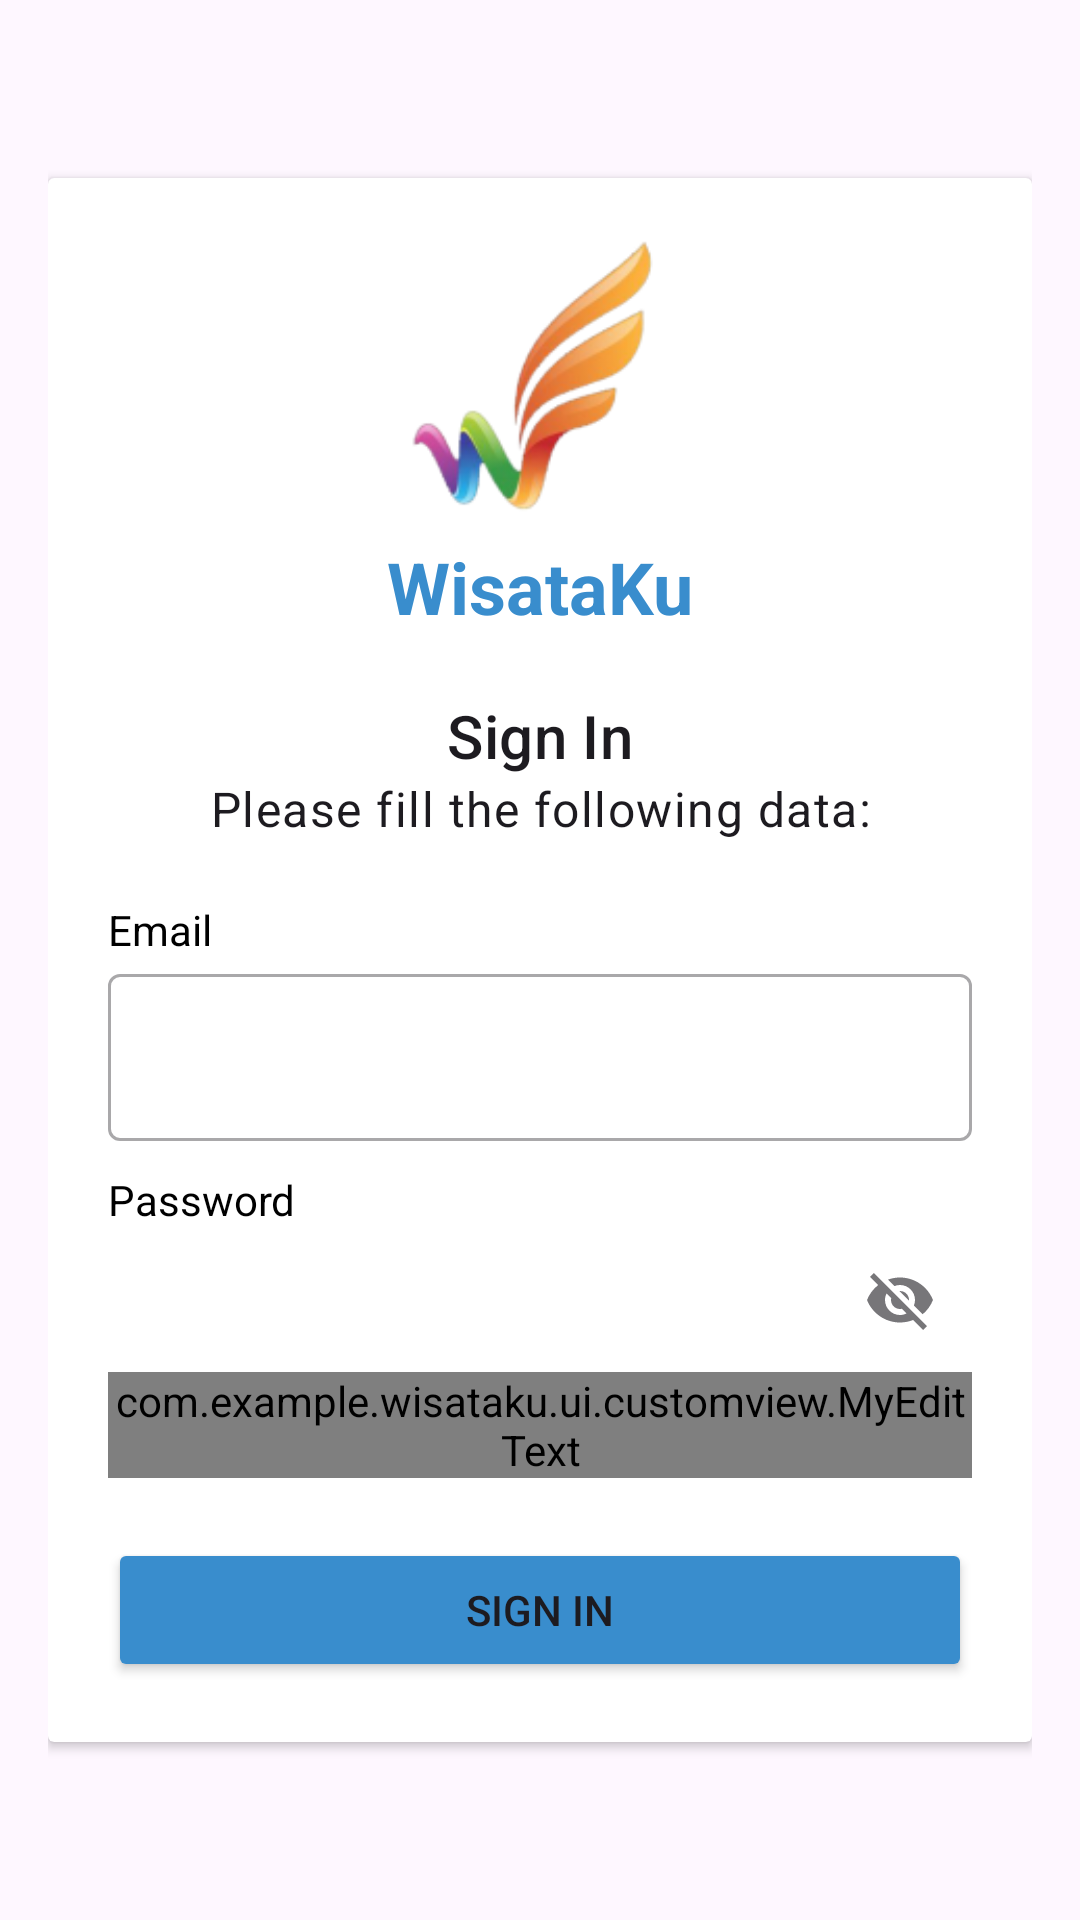

Here is an Android app screen rendered from its layout file. Give the layout XML and the strings, colors and styles it references.
<!-- AndroidManifest.xml: application theme Theme.WisataKu -->
<!-- res/layout/activity_login.xml -->
<?xml version="1.0" encoding="utf-8"?>
<androidx.constraintlayout.widget.ConstraintLayout xmlns:android="http://schemas.android.com/apk/res/android"
    xmlns:app="http://schemas.android.com/apk/res-auto"
    android:layout_width="match_parent"
    android:layout_height="match_parent"
    android:background="@drawable/main_bg"
    android:padding="16dp">

    <androidx.cardview.widget.CardView
        android:layout_width="match_parent"
        android:layout_height="wrap_content"
        app:layout_constraintBottom_toBottomOf="parent"
        app:layout_constraintEnd_toEndOf="parent"
        app:layout_constraintStart_toStartOf="parent"
        app:layout_constraintTop_toTopOf="parent">

        <androidx.constraintlayout.widget.ConstraintLayout
            android:layout_width="match_parent"
            android:layout_height="match_parent"
            android:padding="20dp">

            <ImageView
                android:id="@+id/ivLogo"
                android:layout_width="100dp"
                android:layout_height="100dp"
                android:src="@drawable/logo"
                app:layout_constraintEnd_toEndOf="parent"
                app:layout_constraintStart_toStartOf="parent"
                app:layout_constraintTop_toTopOf="parent" />

            <TextView
                android:id="@+id/tvAppName"
                style="@style/TextAppearance.MaterialComponents.Headline3"
                android:layout_width="match_parent"
                android:layout_height="wrap_content"
                android:gravity="center"
                android:text="@string/app_name"
                android:textColor="@color/blue"
                android:textSize="24sp"
                android:textStyle="bold"
                app:layout_constraintEnd_toEndOf="parent"
                app:layout_constraintStart_toStartOf="parent"
                app:layout_constraintTop_toBottomOf="@id/ivLogo" />

            <TextView
                android:id="@+id/tvTitle"
                style="@style/TextAppearance.MaterialComponents.Subtitle2"
                android:layout_width="match_parent"
                android:layout_height="wrap_content"
                android:layout_marginTop="20dp"
                android:gravity="center"
                android:text="@string/title_login_page"
                android:textSize="20sp"
                app:layout_constraintEnd_toEndOf="parent"
                app:layout_constraintStart_toStartOf="parent"
                app:layout_constraintTop_toBottomOf="@id/tvAppName" />

            <TextView
                android:id="@+id/tvDesc"
                style="@style/TextAppearance.MaterialComponents.Body1"
                android:layout_width="match_parent"
                android:layout_height="wrap_content"
                android:gravity="center"
                android:text="@string/message_intro_page"
                app:layout_constraintEnd_toEndOf="parent"
                app:layout_constraintStart_toStartOf="parent"
                app:layout_constraintTop_toBottomOf="@id/tvTitle" />

            <TextView
                android:id="@+id/tvEmail"
                android:layout_width="wrap_content"
                android:layout_height="wrap_content"
                android:layout_marginTop="20dp"
                android:text="@string/email"
                android:textColor="@color/black"
                app:layout_constraintStart_toStartOf="parent"
                app:layout_constraintTop_toBottomOf="@+id/tvDesc" />

            <com.google.android.material.textfield.TextInputLayout
                android:id="@+id/etLayoutEmail"
                style="@style/Widget.MaterialComponents.TextInputLayout.OutlinedBox"
                android:layout_width="0dp"
                android:layout_height="wrap_content"
                app:layout_constraintEnd_toEndOf="parent"
                app:layout_constraintStart_toStartOf="parent"
                app:layout_constraintTop_toBottomOf="@+id/tvEmail"
                app:startIconDrawable="@drawable/ic_baseline_email_24">

                <com.google.android.material.textfield.TextInputEditText
                    android:id="@+id/etEmail"
                    android:layout_width="match_parent"
                    android:layout_height="wrap_content"
                    android:ems="10"
                    android:inputType="textEmailAddress" />
            </com.google.android.material.textfield.TextInputLayout>

            <TextView
                android:id="@+id/tvPassword"
                android:layout_width="wrap_content"
                android:layout_height="wrap_content"
                android:layout_marginTop="10dp"
                android:text="@string/password"
                android:textColor="@color/black"
                app:layout_constraintStart_toStartOf="parent"
                app:layout_constraintTop_toBottomOf="@+id/etLayoutEmail" />

            <com.google.android.material.textfield.TextInputLayout
                android:id="@+id/etLayoutPassword"
                style="@style/Widget.MaterialComponents.TextInputLayout.OutlinedBox"
                android:layout_width="0dp"
                android:layout_height="wrap_content"
                app:endIconMode="password_toggle"
                app:layout_constraintEnd_toEndOf="parent"
                app:layout_constraintStart_toStartOf="parent"
                app:layout_constraintTop_toBottomOf="@+id/tvPassword"
                app:startIconDrawable="@drawable/ic_baseline_lock_24">

                <com.example.wisataku.ui.customview.MyEditText
                    android:id="@+id/etPassword"
                    android:layout_width="match_parent"
                    android:layout_height="wrap_content"
                    android:layout_gravity="start"
                    android:ems="10"
                    android:inputType="textPassword"
                    app:layout_constraintEnd_toEndOf="parent"
                    app:layout_constraintStart_toStartOf="parent"
                    app:layout_constraintTop_toTopOf="parent" />
            </com.google.android.material.textfield.TextInputLayout>

            <Button
                android:id="@+id/loginBtn"
                android:layout_width="0dp"
                android:layout_height="wrap_content"
                android:layout_marginTop="20dp"
                android:backgroundTint="@color/blue"
                android:text="@string/login"
                app:layout_constraintEnd_toEndOf="parent"
                app:layout_constraintStart_toStartOf="parent"
                app:layout_constraintTop_toBottomOf="@+id/etLayoutPassword" />
        </androidx.constraintlayout.widget.ConstraintLayout>
    </androidx.cardview.widget.CardView>
</androidx.constraintlayout.widget.ConstraintLayout>
<!-- resources referenced by this layout -->
<resources>
  <color name="black">#FF000000</color>
  <color name="blue">#398DCD</color>
  <!-- drawable logo: png bitmap (drawable, 16451 bytes) -->
  <string name="app_name">WisataKu</string>
  <string name="email">Email</string>
  <string name="login">SIGN IN</string>
  <string name="message_intro_page">Please fill the following data:</string>
  <string name="password">Password</string>
  <string name="title_login_page">Sign In</string>
  <style name="Theme.WisataKu" parent="Base.Theme.WisataKu" />
  <style name="Base.Theme.WisataKu" parent="Theme.Material3.DayNight.NoActionBar">
          
          
      </style>
</resources>
